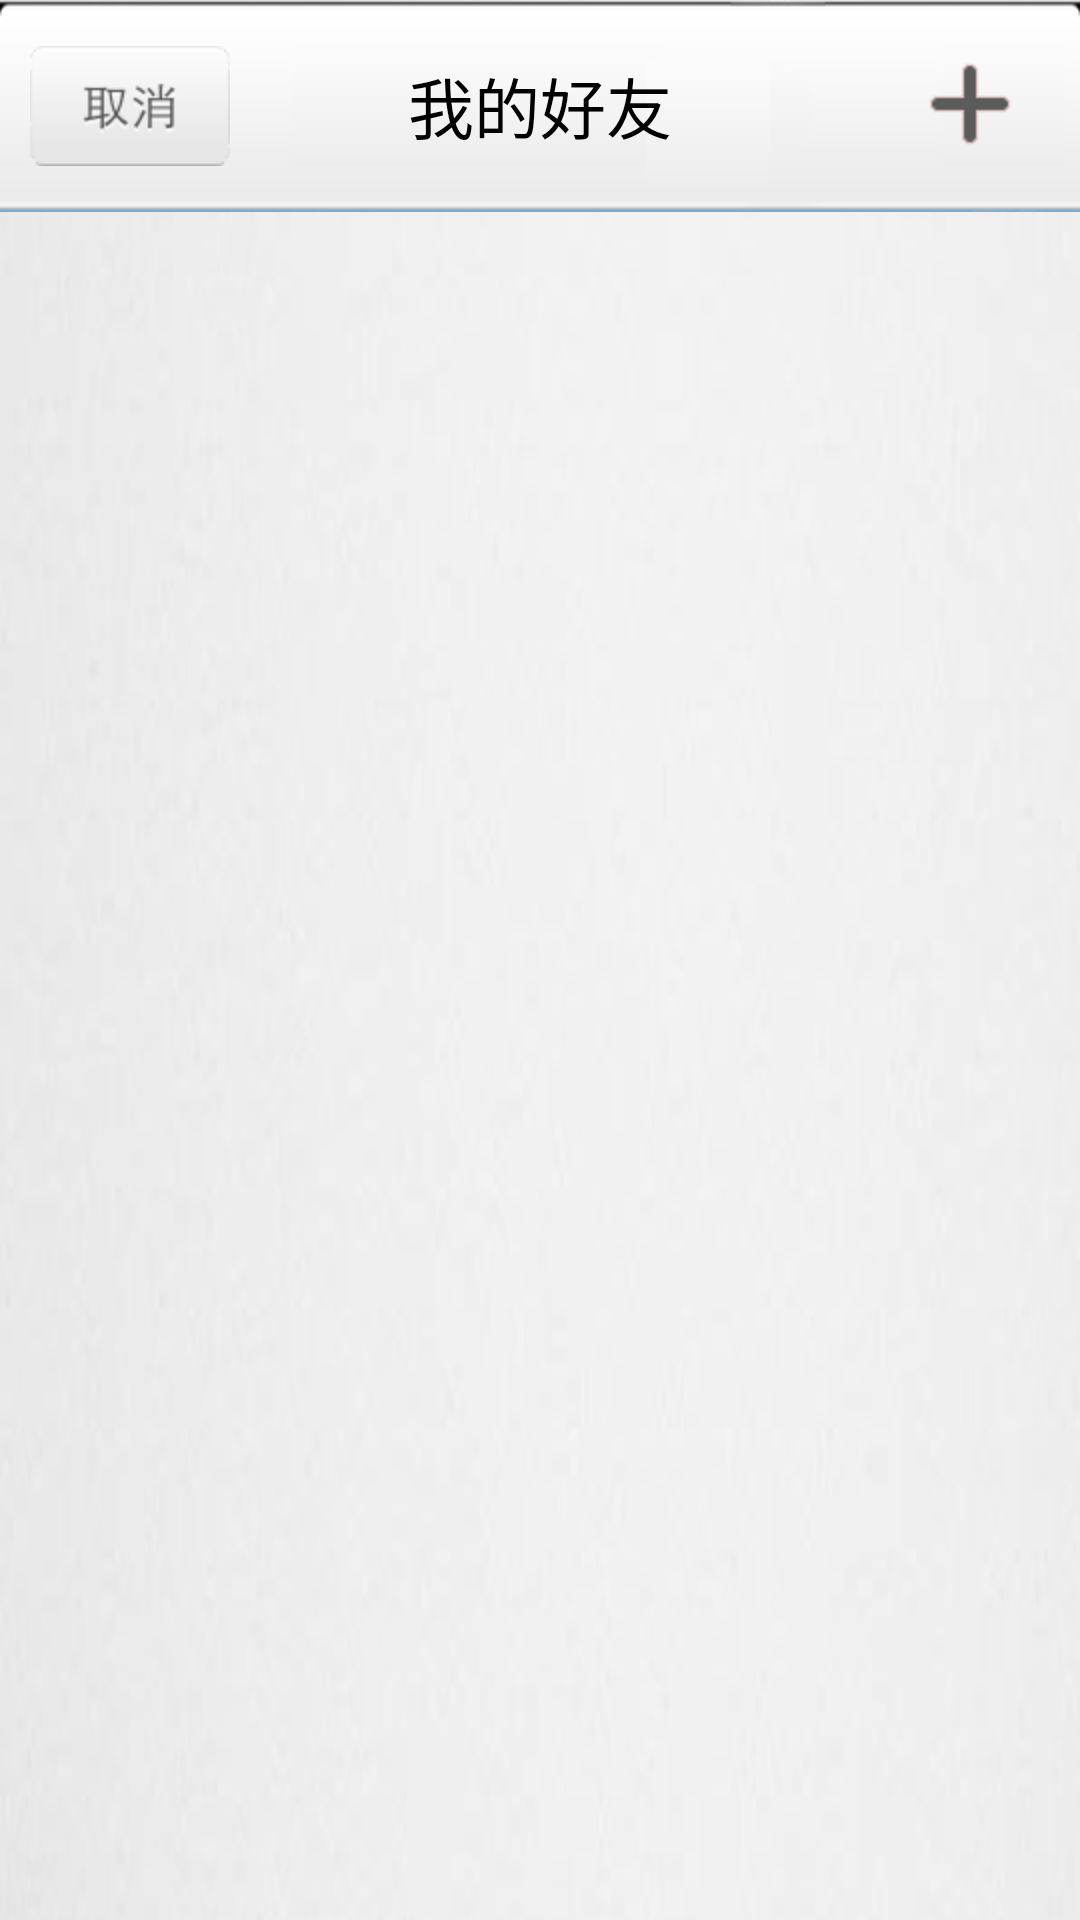

Reconstruct the res/layout file that produces this screen, plus the resources it refers to.
<!-- AndroidManifest.xml: application theme AppTheme -->
<!-- res/layout/friendlist.xml -->
<?xml version="1.0" encoding="UTF-8"?>
<LinearLayout xmlns:android="http://schemas.android.com/apk/res/android"
    android:layout_width="fill_parent"
    android:layout_height="fill_parent"
    android:background="@drawable/background"
    android:orientation="vertical" >

    <RelativeLayout 
	    android:background="@drawable/homepage_topbar"
	    android:layout_width="fill_parent"
	    android:layout_height="wrap_content" >
	
	    <ImageButton
             android:id="@+id/friendlist_cancelbutton"
             android:layout_width="wrap_content"
             android:layout_height="wrap_content"
             android:layout_centerVertical="true"
             android:layout_marginLeft="10dp"
             android:padding="1dp"
             android:background="@drawable/cancel_button_effect" />
	
	    <TextView
	        android:id="@+id/topbar_username"
	        android:layout_width="wrap_content"
	        android:layout_height="wrap_content"
	        android:layout_centerInParent="true"
	        android:textSize= "22dp"
	        android:textColor="@color/black"
	        android:text="我的好友" />
	
	    <ImageButton
	        android:id="@+id/friendlist_addfriend_bnt"
	        android:layout_width="wrap_content"
	        android:layout_height="wrap_content"
	        android:layout_alignParentRight="true"
	        android:layout_centerVertical="true"
	        android:background="@drawable/addfriend_bnt_effect" />

	
	</RelativeLayout>

    <ListView
        android:id="@+id/friendlist_lv"
        android:listSelector="@android:color/transparent"
        android:divider="@android:color/transparent"
        android:layout_marginLeft="10dp"
        android:layout_marginRight="10dp"
        android:layout_width="match_parent"
        android:layout_height="wrap_content" >
    </ListView>


</LinearLayout>
<!-- resources referenced by this layout -->
<resources>
  <color name="black">#000000</color>
  <!-- drawable addfriend_bnt_effect (drawable) -->
  <?xml version="1.0" encoding="utf-8"?>
  <selector xmlns:android="http://schemas.android.com/apk/res/android"> 
       <item android:state_pressed="false" android:drawable="@drawable/topbar_addfriend" />
       <item android:state_focused="true" android:drawable="@drawable/topbar_addfriend" />
       <item android:state_pressed="true" android:drawable="@drawable/topbar_addfriend_pressed" /> 
  </selector>
  <!-- drawable background: png bitmap (drawable-hdpi, 80303 bytes) -->
  <!-- drawable cancel_button_effect (drawable) -->
  <?xml version="1.0" encoding="utf-8"?>
  <selector xmlns:android="http://schemas.android.com/apk/res/android"> 
       <item android:state_pressed="false" android:drawable="@drawable/cancelbutton" />
       <item android:state_focused="true" android:drawable="@drawable/cancelbutton" />
       <item android:state_pressed="true" android:drawable="@drawable/cancelbutton_pressed" /> 
  </selector>
  <!-- drawable homepage_topbar: png bitmap (drawable-hdpi, 4936 bytes) -->
  <style name="AppTheme" parent="AppBaseTheme">
          
      </style>
  <!-- drawable topbar_addfriend: png bitmap (drawable-hdpi, 3177 bytes) -->
  <!-- drawable topbar_addfriend_pressed: png bitmap (drawable-hdpi, 3182 bytes) -->
  <!-- drawable cancelbutton: png bitmap (drawable-hdpi, 5394 bytes) -->
  <!-- drawable cancelbutton_pressed: png bitmap (drawable-hdpi, 5363 bytes) -->
  <style name="AppBaseTheme" parent="android:Theme.Light">
          
      </style>
</resources>
